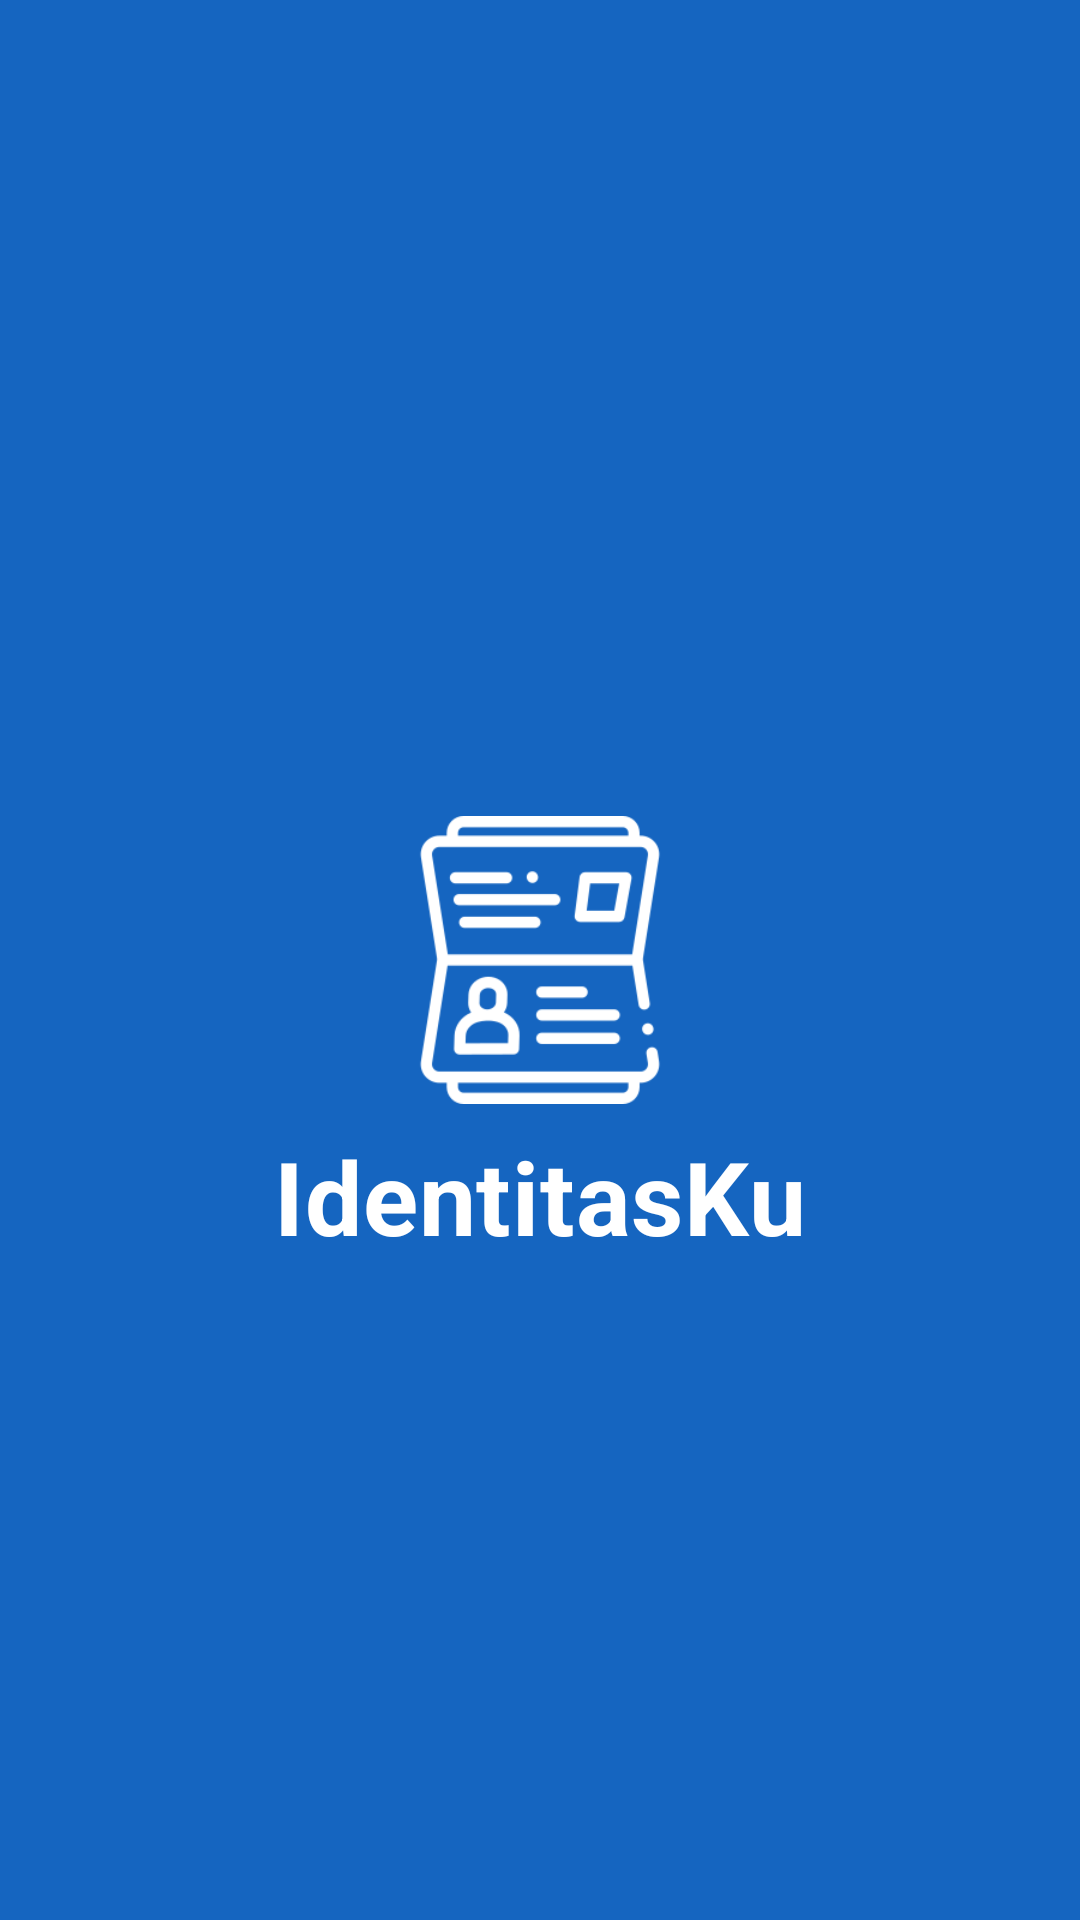

Here is an Android app screen rendered from its layout file. Give the layout XML and the strings, colors and styles it references.
<!-- AndroidManifest.xml: activity theme AppTheme.NoActionBar -->
<!-- res/layout/activity_splash.xml -->
<?xml version="1.0" encoding="utf-8"?>
<androidx.constraintlayout.widget.ConstraintLayout
        xmlns:android="http://schemas.android.com/apk/res/android"
        xmlns:tools="http://schemas.android.com/tools"
        xmlns:app="http://schemas.android.com/apk/res-auto"
        android:layout_width="match_parent"
        android:layout_height="match_parent"
        tools:context=".ui.splash.SplashActivity" android:background="@color/colorPrimary">

    <ImageView
            android:layout_width="wrap_content"
            android:id="@+id/imageView"
            android:contentDescription="@string/img_cd_splash_logo"
            app:layout_constraintStart_toStartOf="parent"
            app:layout_constraintEnd_toEndOf="parent" android:src="@drawable/identity_white_256"
            android:layout_height="96dp" android:layout_margin="8dp" app:layout_constraintHorizontal_bias="0.5"
            app:layout_constraintTop_toTopOf="parent" android:layout_marginBottom="8dp"
            app:layout_constraintBottom_toBottomOf="parent"/>
    <TextView
            android:text="@string/app_name"
            android:layout_width="wrap_content"
            android:id="@+id/textView"
            app:layout_constraintStart_toStartOf="parent" app:layout_constraintEnd_toEndOf="parent"
            android:textAppearance="@style/TextAppearance.MaterialComponents.Headline4"
            android:textStyle="bold" android:textColor="@android:color/white" android:layout_height="wrap_content"
            android:layout_marginTop="8dp" app:layout_constraintTop_toBottomOf="@+id/imageView"/>
</androidx.constraintlayout.widget.ConstraintLayout>
<!-- resources referenced by this layout -->
<resources>
  <color name="colorPrimary">#1565c0</color>
  <!-- drawable identity_white_256: png bitmap (drawable, 6379 bytes) -->
  <string name="app_name">IdentitasKu</string>
  <string name="img_cd_splash_logo">Splash Logo</string>
  <style name="AppTheme.NoActionBar" parent="Theme.MaterialComponents.Light.NoActionBar">
          
          <item name="colorPrimary">@color/colorPrimary</item>
          <item name="colorPrimaryDark">@color/colorPrimaryDark</item>
          <item name="colorAccent">@color/colorAccent</item>
  
          <item name="bottomSheetDialogTheme">@style/BottomSheetDialogTheme</item>
  
          <item name="android:windowLightNavigationBar" tools:targetApi="o_mr1">true</item>
          <item name="android:navigationBarColor" tools:targetApi="lollipop">@color/grey_10</item>
      </style>
  <color name="colorPrimaryDark">#003c8f</color>
  <color name="colorAccent">#fbc02d</color>
  <style name="BottomSheetDialogTheme" parent="BaseBottomSheetDialog" />
  <color name="grey_10">#e6e6e6</color>
  <style name="BaseBottomSheetDialog" parent="ThemeOverlay.MaterialComponents.BottomSheetDialog">
          <item name="android:windowIsFloating">false</item>
          <item name="bottomSheetStyle">@style/BottomSheet</item>
          <item name="android:windowSoftInputMode">adjustResize</item>
      </style>
  <style name="BottomSheet" parent="Widget.MaterialComponents.BottomSheet.Modal">
          <item name="shapeAppearanceOverlay">@style/ShapeAppearanceOverlay.BottomSheet.Modal</item>
      </style>
  <style name="ShapeAppearanceOverlay.BottomSheet.Modal" parent="">
          <item name="cornerSizeTopRight">16dp</item>
          <item name="cornerSizeTopLeft">16dp</item>
          <item name="cornerFamilyTopLeft">rounded</item>
          <item name="cornerFamilyTopRight">rounded</item>
      </style>
</resources>
